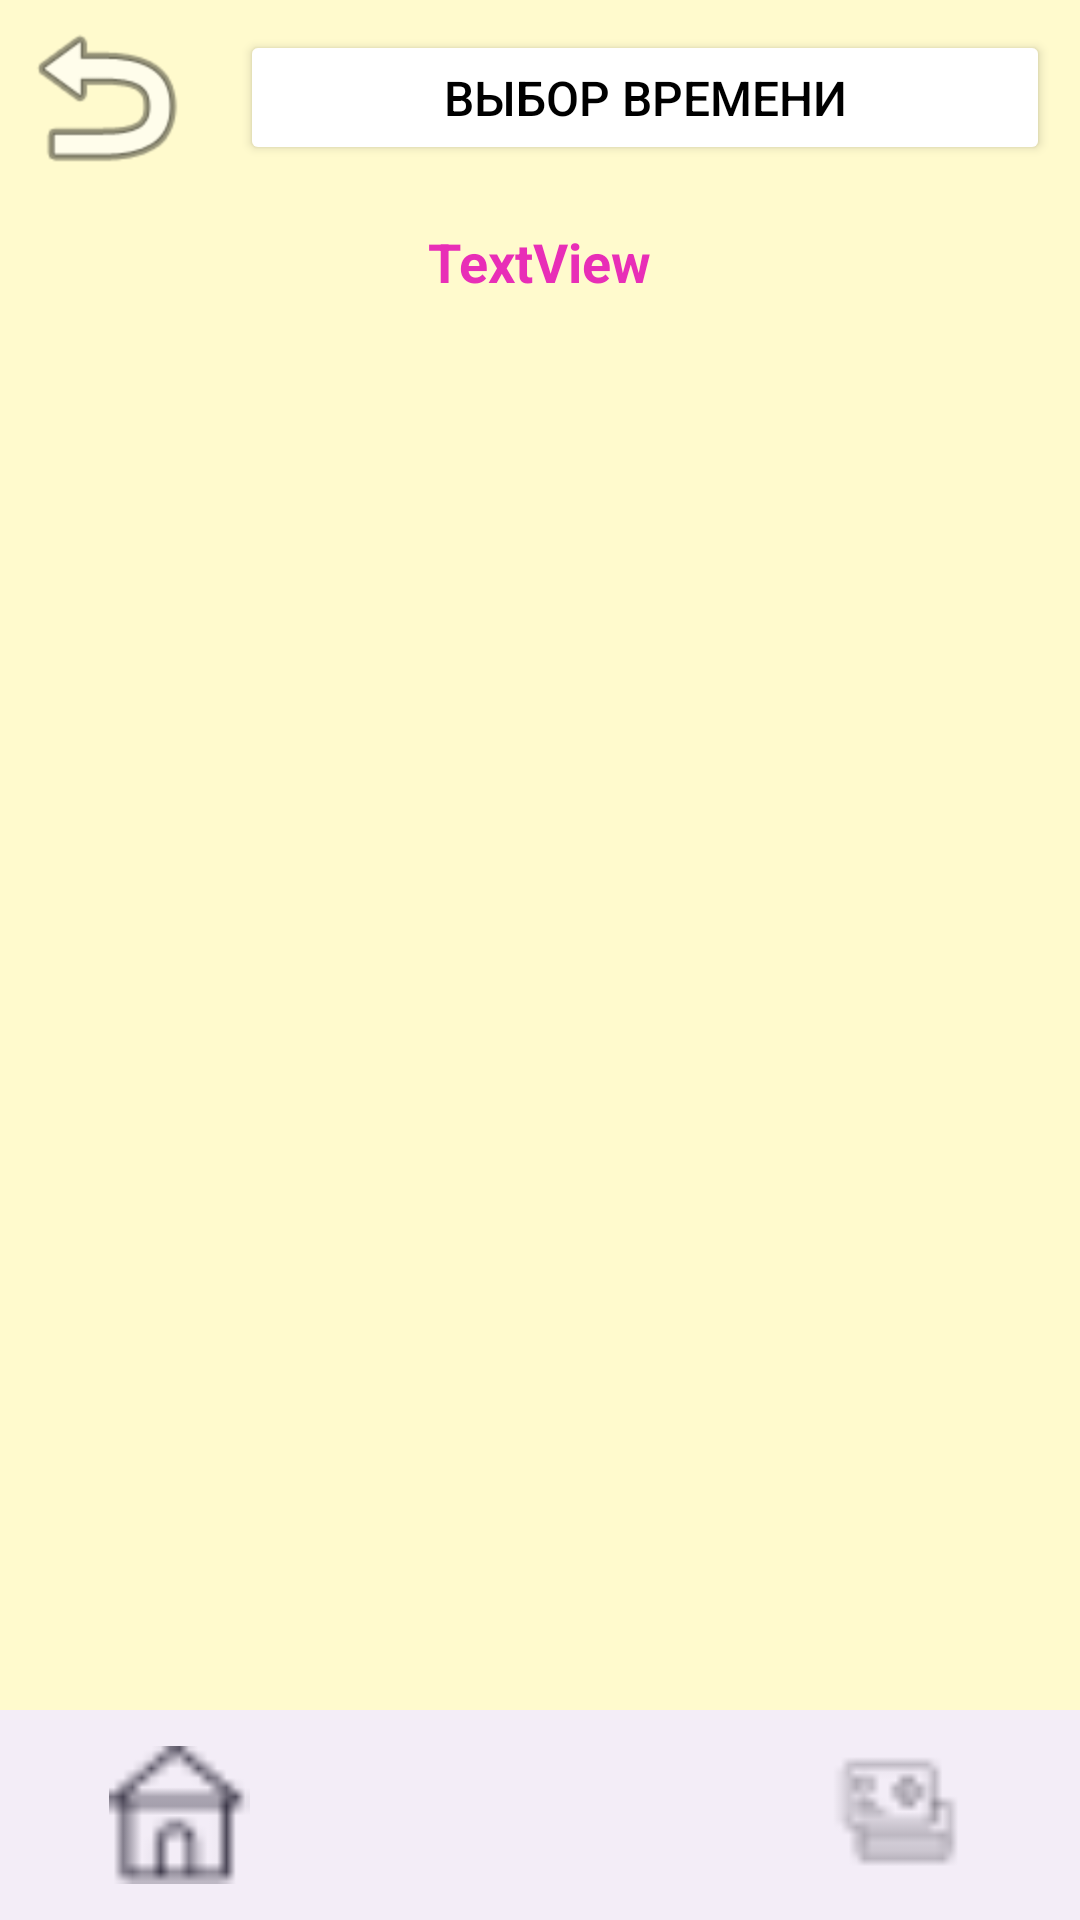

This screen was rendered from an Android layout file. Write that file and the resources it references.
<!-- AndroidManifest.xml: application theme Theme.MedCenter -->
<!-- res/layout/activity_date_time.xml -->
<?xml version="1.0" encoding="utf-8"?>
<GridLayout xmlns:android="http://schemas.android.com/apk/res/android"
    xmlns:app="http://schemas.android.com/apk/res-auto"
    xmlns:tools="http://schemas.android.com/tools"
    android:layout_width="match_parent"
    android:layout_height="match_parent"
    android:background="@color/back"
    tools:context=".DateTime">

    <LinearLayout
        android:layout_width="match_parent"
        android:layout_height="65dp"
        android:gravity="center"
        android:orientation="horizontal">

        <ImageView
            android:id="@+id/imageView4"
            android:layout_width="70dp"
            android:layout_height="64dp"
            android:layout_row="0"
            android:layout_column="1"
            app:srcCompat="@android:drawable/ic_menu_revert" />

        <Button
            android:id="@+id/button_zap"
            android:layout_width="230dp"
            android:layout_height="wrap_content"
            android:layout_margin="10dp"
            android:layout_marginEnd="50dp"
            android:layout_weight="1"
            android:backgroundTint="@color/white"
            android:maxWidth="100dp"
            android:text="Выбор времени"
            android:textSize="16dp"
            android:textColor="@color/black"
            app:cornerRadius="100px" />

    </LinearLayout>

    <com.google.android.material.bottomnavigation.BottomNavigationView
        android:layout_width="match_parent"
        android:layout_height="70dp"
        android:layout_gravity="bottom"
        app:itemIconSize="47dp"
        android:layout_row="1"
        android:layout_column="0"
        app:menu="@menu/bottom_nav_menu" />

    <TextView
        android:id="@+id/weekTextView"
        android:layout_width="wrap_content"
        android:layout_height="wrap_content"
        android:layout_marginTop="10dp"
        android:layout_row="1"
        android:layout_column="0"
        android:textSize="18dp"
        android:textStyle="bold"
        android:textColor="@color/pink"
        android:layout_gravity="center_horizontal"
        android:text="TextView" />


    <LinearLayout
        android:id="@+id/appointmentsLayout"
        android:layout_width="match_parent"
        android:layout_height="wrap_content"
        android:layout_marginTop="65dp"
        android:layout_row="1"
        android:layout_column="0"
        android:orientation="vertical" />

</GridLayout>
<!-- resources referenced by this layout -->
<resources>
  <color name="back">#FFFACD</color>
  <color name="black">#FF000000</color>
  <color name="pink">#E82EB7</color>
  <color name="white">#FFFFFFFF</color>
  <style name="Theme.MedCenter" parent="Base.Theme.MedCenter" />
  <style name="Base.Theme.MedCenter" parent="Theme.Material3.DayNight.NoActionBar">
          
          
      </style>
</resources>
